pico-8 play session: hold → + tap 🅾

[t = 1 s] hold → ~1s, tap 🅾 ~2×
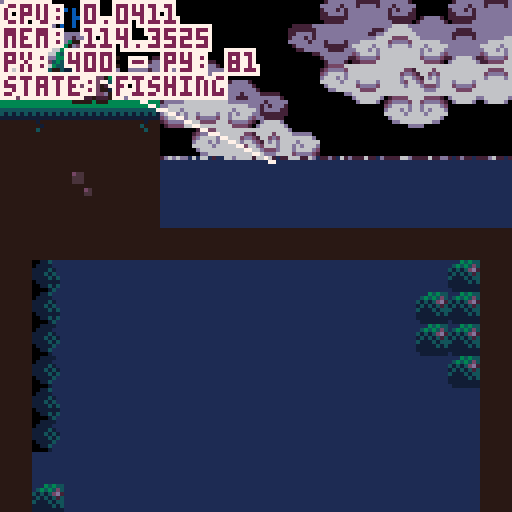
[t = 2 s] hold → ~2s, tap 🅾 ~4×
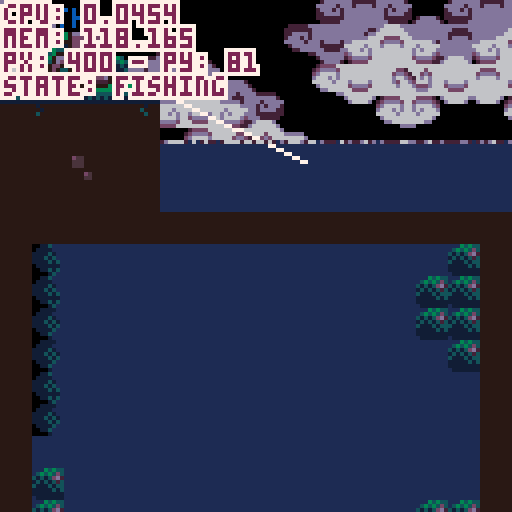
[t = 4 s] hold → ~4s, tap 🅾 ~7×
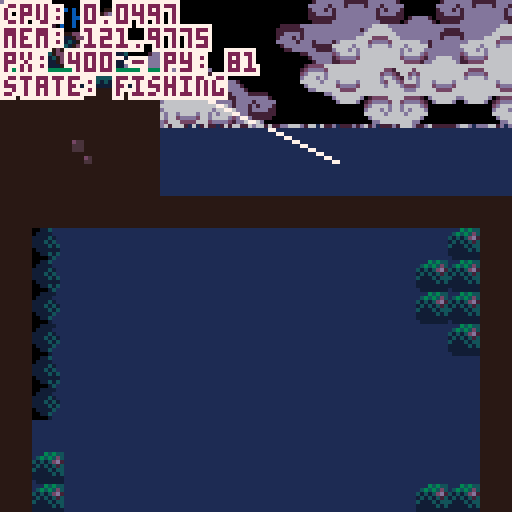
[t = 6 s] hold → ~6s, tap 🅾 ~10×
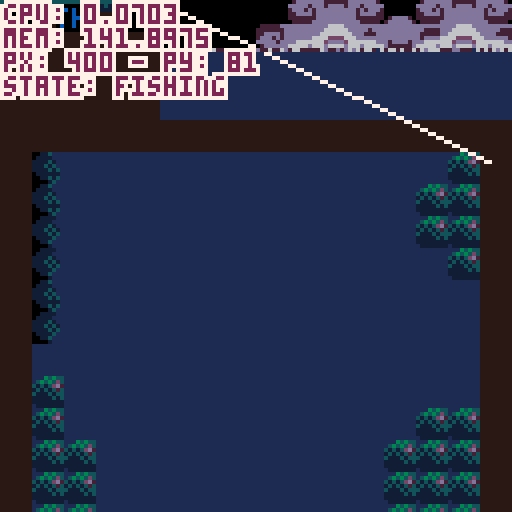

pico-8 cartridge
version 42
__lua__
--fishing game 🐱 
--by alex & kota
-------------------------------

function _init()
 --set color palette
 reset_pal()
 --shortcuts to make it easier
	--to reset pal
	p=pal
	rp=reset_pal

 --create fish arcetypes
 init_fish()
 
 --set update/draw
 _upd=update_game
 _drw=draw_game
 
 --init game
 init_game()
end


function _update()
 _upd()
 debug[1]="cpu: "..stat(1)
 debug[2]="mem: "..stat(0)
end


function _draw()
 _drw()
end


--== random helpers ==----------

--printing

--prints with a border
function bprint(text,x,y,c,bc)
 for i=x-1,x+1 do
  for j=y-1,y+1 do
   print(text,i,j,bc)
  end
 end
 print(text,x,y,c)
end

--prints with a centered border
--(set x=63 to center on screen)
function bprint_cent(str,x,y,c,bc)
 bprint(str,x-(#str*2),y,c,bc)
end


--sprites

--outlined sprite
function ospr(c, n, x, y, w, h, flip_x, flip_y)
	w = w or 1
	h = h or 1
	flip_x = flip_x or false
	flip_y = flip_y or false
	
	pal({[0]=c,c,c,c,c,c,c,c,c,c,c,c,c,c,c,c}, 0)
	
	spr(n, x-1, y, w, h, flip_x, flip_y)
	spr(n, x+1, y, w, h, flip_x, flip_y)
	spr(n, x, y-1, w, h, flip_x, flip_y)
	spr(n, x, y+1, w, h, flip_x, flip_y)

	pal(0)
	
	spr(n, x, y, w, h, flip_x, flip_y)
end

--outlined special sprite
function osspr(c, sx, sy, sw, sh, dx, dy, dw, dh)
	w = w or 1
	h = h or 1
	flip_x = flip_x or false
	flip_y = flip_y or false
	
	pal({[0]=c,c,c,c,c,c,c,c,c,c,c,c,c,c,c,c}, 0)
	
	sspr(sx,sy,sw,sh,dx-1,dy,dw,dh)
	sspr(sx,sy,sw,sh,dx,dy-1,dw,dh)
	sspr(sx,sy,sw,sh,dx+1,dy,dw,dh)
	sspr(sx,sy,sw,sh,dx,dy+1,dw,dh)
	
	pal(0)
	
	sspr(sx,sy,sw,sh,dx,dy,dw,dh)
end


--prints outlined sprites



--colors

--reset color palette
function reset_pal()
--	poke( 0x5f2e, 1 ) --endable hidden colors
-- custom_palette = {[0]=0,1,140,12,131,3,139,130,136,14,142,143,15,13,6,7}
--	custom_pallete = {[0]=0,1,140,12,131,3,139,128,136,14,133,141,13,13,6,7}
--	pal( night_palette, 1 )
end


--== debug stuff ==-------------

--debug
debug={}

show_debug=true
function print_debug()
 for i=1,10 do
  if(debug[i]!=nil) then
   bprint(debug[i],cam.x+1,cam.y+1+(i-1)*6,8,0)
  end
 end
end
-->8
--game / menu


--== game ==--------------------


function init_game()
 --freeze player
 player.state="frozen"
 
 --set pallete
 poke( 0x5f2e, 1 ) --endable hidden colors
	day_palette = {[0]=0,1,140,12,131,3,139,130,136,14,142,143,15,13,6,7}
	night_palette = {[0]=7,0,1,140,129,131,3,128,2,135,130,141,13,133,141,6}

	pal_select()
	
	--debug
	--add show debug menu item
	menuitem(1,"debug on/off",function()show_debug = not show_debug end)
end


function update_game() 
 --update/move player
 update_player()
 
 --update minigame if active
 if(do_minigame)update_minigame()
 
 --update cam
 update_cam()
 
 --update fx
 update_fx()
 
 --debug
 if(btnp(❎))start_fishing()
end


function draw_game()
 pal_select()
 
 --drawbg
 --clouds
 draw_clouds()
 
 --draw water
 draw_water(110) --water y
 
 --draw map
 map()
 --water to block map (ghetto)
 rectfill(384,256,700,700,2) 

 --draw player
 draw_player()
 
 --==fishing==--
 if do_minigame then
  draw_minigame()
 end
 
 
 --== draw foreground details
 draw_fx()
 		
 
 --draw main menu
 if(show_menu)draw_main_menu()


 --== debug stuff
 
 if(show_debug)print_debug()
 
 --fish display [debug]
 --display_fish=rnd(fishes)
-- if(btn(❎))then
--  display_fish=fishes[3]
--  draw_fish_got(display_fish)
-- else
--  display_fish=rnd(fishes)
-- end
end 


--== main menu ==---------------


show_menu=false

--displays menu overlay on top
--of game
function draw_main_menu()
 --stop drawing menu if btn
 if(btn(❎)or btn(🅾️)) then 
  show_menu=false
  player.state="walking"
 end

 print("★ this is the main menu ★",10,60,14)
 print("∧press ❎ or 🅾️ to continue∧",4,67,14)
end

function draw_background()
	sspr(32,32,32,32,0,0,128,180)
end


--==day cycle==---

function pal_select()
	if(time()>5)then 
		cls(2)
		pal(day_palette, 1 )
	else
		cls(1)
		pal(night_palette, 1 )
	end
end
-->8
--fish

--★ todo: shinies

--[[ fish structure
 name, scale, sprt (sprite #)
 , w, h (sprite width/height)
 ,shinycols
]]--

fishes={
} --arcetype table

--add fish to fishes table
function make_fish(name,sprt,w,h,scale,shinycols)
 add(fishes,
  {name=name
  ,sprt=sprt
  ,w=w,h=h
  ,scale=scale
  ,shinycols=shinycols}
 )
end

--fully populates fishes table
--◆this can be optimized for
--tokens if need be
function init_fish()
 --default scale = 2
 --1x1 fish
 make_fish("mOSS sLUG"
  ,135,1,1,2,{{6,3},{5,2},{4,1}})
 make_fish("fish 1"
  ,136,1,1,2)
 make_fish("fish 2"
  ,137,1,1,2)
 make_fish("fish 3"
  ,138,1,1,2)
 make_fish("fish 4"
  ,152,1,1,2)
 make_fish("fish 5"
  ,153,1,1,2)
 make_fish("sHRIMP"
  ,154,1,1,1)
 make_fish("jUMBO sHRIMP"
  ,154,1,1,3)
 make_fish("fish 7"
  ,155,1,1,2)
 make_fish("fish 8"
  ,136,1,1,2)
  
 --1x2 fish
 make_fish("aXOLITTLE"
  ,168,2,1,2)
 make_fish("fish 10"
  ,184,2,1,2)
  
 --2x2 fish
 make_fish("fish 11"
  ,170,2,2,2)
 make_fish("fish 12"
  ,172,2,2,2)
 make_fish("aMGLERFISH"
  ,174,2,2,2,{{6,15},{5,15},{4,15},{1,14},{7,13},{11,0},{12,15}})
 
 --xl fish
 make_fish("sWORDFISH"
  ,140,4,2,3,{{3,9},{2,8},{1,7}})
 
 
-- make_fish("rainbow trout"
--  ,184,2,1,2)
-- make_fish("betta"
--  ,22,2,1,1)
-- make_fish("bluegill"
--  ,8,1,1,1)  
-- make_fish("goldfish"
--  ,9,1,1,1)
-- make_fish("shad"
--  ,10,1,1,1)
-- make_fish("neon tetra"
--  ,24,1,1,1)
-- make_fish("shrimp"
--  ,25,1,1,1)
-- make_fish("minnow"
--  ,26,1,1,1)
-- make_fish("swordfish"
--  ,11,4,2,1)
end


--== fish display ==------------


function draw_fish_got(fish)
 --get fish h and w
 local h=fish.h*8
 local w=fish.w*8
 local scale=fish.scale
 --upd scale
 --scale=fish.scale+0.5*sin(t()/4)
 
 --set inverse draw mode + fillp
 poke(0x5f34,0x2)
 --draw border circle
 fillp(▒)
 local circ_rad=65
 circfill(cam.x+64,cam.y+64,circ_rad,1 | 0x1800)
 fillp(█)
 
 --draw fish/lines
 local y=40
 y+=5*sin(t()/2)
 draw_flourish_lines(cam.x+63,cam.y+y+14)
 
 --draw fish
	osspr(0, fish.sprt%16*8,flr(fish.sprt/16)*8
  ,w,h
  ,cam.x+63-w*scale/2,cam.y+y-h*scale/2
  ,w*scale,h*scale)

 --shiny (debug)
 set_shiny_pal(fish)
	
 sspr(fish.sprt%16*8,flr(fish.sprt/16)*8
  ,w,h
  ,cam.x+63-w*scale/2,cam.y+y-h*scale/2
  ,w*scale,h*scale)
  
 rp()
  
 bprint("holy fucking shit",cam.x+30,cam.y+90,15,1)
 bprint("a fucking fish",cam.x+35,cam.y+97,14,1)
end


--item get lines
function draw_flourish_lines(x,y)
	for i=0,16 do
		local s=sin(time() * 2.1 + i/16)
		local c=cos(time() * 2.1 + i/16)
		local ty=y-14
		local r=20
		line(x+s*r,ty+c*r,x+s*40,ty+c*40,15)
	end
end


--shiny pal
function set_shiny_pal(fish)
 if(fish.shinycols==nil)return
 scols=fish.shinycols
 for i=1,#scols do
  pal(scols[i][1],scols[i][2])
 end
end


-->8
--minigame 


--== hook / tables ==------------------

minigame_state="inactive"
--,inactive,starting,sinking,...
do_minigame=false

hook={
  x=447 --default x
 ,y=90 --default y
 ,xmin=385 ,xmax=449
 ,speed=1
 ,xspeed=2
 ,sprt=47
 ,w=1,h=2
 --states: inactive,starting,active
 ,state="inactive"
 
 --upgrade table
 --[[
  populate when upgrades are 
  purchased from shop
 ]]--
 ,upgrades={
  }
}

function draw_hook()
 local s=hook

 --if state=inactive dont draw
 if(s.state!="inactive")then
  ospr(0,s.sprt,s.x,s.y,s.w,s.h)
 end
 
 --draw fishing line
 line(s.x+5,s.y,player.x+9,player.y+10,0)
end


--== state changing ==----------


--start fishing 
function start_fishing()
 --do initial animation
  --player anim
  --move bobber
 
 --set states
 hook.state="active"
 player.state="fishing"
 minigame_state="starting"
 
 do_minigame=true
end


function update_minigame()
 --update hook
 --sink hook
 hook.y+=hook.speed
 
 --hook x movement
 if(btn(⬅️))then
  hook.x-=hook.xspeed
 end
 if(btn(➡️))then
  hook.x+=hook.xspeed
 end
 
 --clamp hook pos
 if(hook.x<384)hook.x=384
 if(hook.x>504)hook.x=504
end


fishing_bgy=128
fishing_bgy2=256
function draw_minigame()
 --draw water bg
 if(cam.y>128)then
  --cam dif
  cd1=cam.y-fishing_bgy
  cd2=cam.y-fishing_bgy2
  if(cd1>=128)then
   fishing_bgy+=2*cd1
  end
  if(cd2>=128)then
   fishing_bgy2+=2*cd2
  end
  
  --bg map tiles
	 map(48,16,384,fishing_bgy,16,16)
	 map(64,16,384,fishing_bgy2,16,16)
 end
 
 --hook
 draw_hook()
 
 --print ui
 bprint("depth: "..hook.y-70,cam.x+2,cam.y+2,3,1)
end
-->8
--player / cam


--== player table ==-------------


--main x limits for player
--[[
 these can change depending on
 special rooms / states
--]]
main_xl_limit=20
main_xr_limit=407
frame=0
walkframe=0

player={
  x=400, y=81
 ,default_y=81
 ,speed=1
 ,direct=false
 --player sprites
 ,s0=0
 --player x limits
 ,xl_limit=main_xl_limit
 ,xr_limit=main_xr_limit
 --player hitbox
 ,hbox={x1,y1,x2,y2}
 --states: walking,idle,fishing,frozen (for menus)
 ,state="walking"
 ,tail=3
 ,feetsies=18
}


--== player functions ==--------


--update player
function update_player()
 local s=player
 frame+=1
 
 --sprites for animation
	if(frame%4==0) then
		cat_tail()
		walk_spr()
	end
	
	--default state
	if(s.state=="fishing") then
	 
	else
	 if(btn(⬅️)or btn(➡️))then
	  s.state="walking"
	 else
	  s.state="idle"
	 end
	end
 
 --== movement ==--
 --if state=walking move
 if(s.state=="walking") then
 
		--sprint if 🅾️
		if(btn(🅾️))then
		 s.speed=2
		else
		 s.speed=1
		end
		
		--move player
		if(btn(⬅️))then
		 s.x-=s.speed
		 --s.state="walking"
		 s.direct=true
		else if(btn(➡️)) then
		 s.x+=s.speed
		 --s.state="walking"
		 s.direct=false
		else
			--s.state="idle"
		end
		
		--clamp pos
		if(s.x<s.xl_limit)then
		 s.x=s.xl_limit
		end
		if(s.x>s.xr_limit)then
		 s.x=s.xr_limit
		end 
		
	end

 
 --== interations ==--
 
 --update hbox
 local hb = s.hbox
 hb.x1=s.x-3
 hb.x2=s.x+18
 hb.y1=s.y-3
 hb.y2=s.y+18
 
 --press ❎ to interact
 if(btnp(❎)) then
  --interact with shit
 end
		
	end
	
	
	--debug
	debug[3]="px: "..player.x.." - py: "..player.y
 debug[4]="state: "..player.state
end


--draw player
function draw_player()
		local s=player
		cat_animation(s.x,s.y)
 
 --debug draw hbox
 if(show_debug)then
 	fillp(▒)
 	local hb=s.hbox
 	rect(hb.x1,hb.y1,hb.x2,hb.y2,8)
 	fillp()
 end
end


--== camera ==-------------------

cam={x=0,y=0}

function update_cam()
 --if minigame
 if(player.state=="fishing")then
  cam.x=384
  cam.y=hook.y-40
  camera(cam.x,cam.y)
  return
 end

 local px=player.x

 --stop camera for static rooms
 if(px>0 and px<128)then
  cam.x=0
 end
 if(px>384)then
  cam.x=384
 end
 
 --scrolling town
 if(px>128 and px<384)then
  cam.x=px-59
  if(cam.x<128)cam.x=128
  if(cam.x>256)cam.x=256
 end

 --move camera
 camera(cam.x,cam.y)
end

--cat tail sprite--
function cat_tail()
	if(player.tail < 4) then
		player.tail+=1
	else
		player.tail=2
	end
	return player.tail
end

--cat feet sprite--
function walk_spr()
	if(player.feetsies < 20) then
		player.feetsies +=2
	else
		player.feetsies=18
	end
	return player.feetsies
end

--=animation of cat=--
function cat_animation(x,y)
		local s=player
		
			if(s.state == "idle"
			or s.state == "fishing") then
					spr(s.s0,x,y,2,2,s.direct)
					if (s.direct) then
					spr(s.tail,x+14,y+7,1,1,s.direct)
					else
					spr(s.tail,x-7,y+7,1,1)
					end	

			else if (s.state == "walking") then
					spr(s.feetsies,x,y+8,2,1,s.direct)
					if(s.direct) then
					spr(s.tail,x+12,y+2,1,1,s.direct)
					sspr(0,0,14,9,x,y-1,14,9,s.direct)
					else
					spr(s.tail,x-4,y+2,1,1,s.direct)
					sspr(0,0,14,9,x+3,y-1,14,9,s.direct)
					end
			end
	end
end


-->8
--==day cycle==--------
 night_pallete = {[0]=0,1,140,12,131,3,139,128,136,14,133,141,13,13,6,7}



--== clouds ==-------------------

bgx=0
bgx2=-30
bgx3=-20
bgx4=-90

cmx=112 cmy=16 --cloud map coords

function draw_clouds()

 --draw static bg
 fillp(▒)
 circfill(cam.x+100,cam.y+155,80,10)
 circfill(cam.x+13,cam.y+155,80,10)
 fillp()

 --update bgx
 bgx-=.6
 if(bgx<-128)bgx=0
 bgx2-=.4
 if(bgx2<-128)bgx2=0
 bgx3-=.3
 if(bgx3<-128)bgx3=0
 bgx4-=.2
 if(bgx4<-128)bgx4=0
 
 --bg clouds
 --single map clouds
 
 --dark bg
 local c=10
 pal({[0]=c,c,c,c,c,c,c,c,c,c,c,c,c,c,12,12},0)
 --palt(14,1)
 --top
 map(cmx,cmy,cam.x+bgx3,cam.y-10,16,6)
 map(cmx,cmy,cam.x+bgx3+128,cam.y-10,32,6)
 --bottom
 map(cmx,cmy+6,cam.x+bgx4,cam.y+78,16,10)
 map(cmx,cmy+6,cam.x+bgx4+128,cam.y+78,32,10)
 --reset pal
 palt(14,0)
 pal(0)
 
 --main
 --top
 map(cmx,cmy,cam.x+bgx,cam.y+0,16,6)
 map(cmx,cmy,cam.x+bgx+128,cam.y+0,32,6)
 --bottom
 map(cmx,cmy+6,cam.x+bgx2,cam.y+68,16,10)
 map(cmx,cmy+6,cam.x+bgx2+128,cam.y+68,32,10)
end

--== fx/particles ==-------------

--== particle system ==--

fxs={} --fx table

--update all fx
function update_fx()
 for fx in all(fxs) do
  --age fxs
  fx.age+=1
  
  --remove timed out fxs
  if(fx.age>fx.life)del(fxs,fx)
  
  --do other udpates
  if(fx.upd!=nil)then
		 fx.upd(fx)
  end
 end
end

--draw all fx
function draw_fx()
 for fx in all(fxs) do
  --if custom draw, do it
  --otherwise color pixel fx.col
  if(fx.draw!=nil)then
   fx.draw(fx)
  else
   pset(fx.x,fx.y,fx.col)
  end
 end
end

--add fx to fx table
---x,y,life,col,upd,drw
function add_fx(x,y,life,col,upd,draw)
 local fx={
   age=0
  ,x=x, y=y
  ,life=life
  ,col=col or 15 --default col=white
  ,upd=upd or nil
  ,draw=draw or nil
 }
 add(fxs,fx)
 return fx
end


--== water ==--

--draw water
function draw_water(wl)--wl=water line
 wl=wl or 80
 rectfill(0,wl,1000,1000,2)
 
 --draws top of water at x pnt
 local xpnt=424
 draw_waterline(wl,xpnt)
 draw_waterline(wl,xpnt)
 draw_waterline(wl,xpnt)
 draw_waterline(wl,xpnt)
 draw_waterline(wl,xpnt)
end

--waterline
function draw_waterline(wl,x)
 add_fx(
   rnd(128)+x
  ,wl
  ,rnd(30)+60
  ,10
  ,function(s)
    if(s.age/s.life>.15)s.col=12
    if(s.age/s.life>.25)s.col=15
    if(s.age/s.life>.75)s.col=12
    if(s.age/s.life>.85)s.col=12
   end
  ,nil
 )
end
__gfx__
007700000077000000007700000077000000077000000000cccc77777777cccceeeeeeeeccccccccceeeeeeeeeeeeeecc66c65cccc5c5ccc8923ccccbbbbbbbb
07cb700007bc70000007cc700007cc7000007cc700000000ccc7888888887cccecb5bc5dc9ccc9ccce333333333333dccc555cccccc5cccc8923566cb452377b
07ccb7777bcc70000007cb700007cb7000007cb700000000cc788998899887ccebbbbb5dc89c98ccce336333333353dcc4c4c4ccccdddccc8822555cb452377b
07bbbbbbbbbb700000007b700007b7000007bb70000000009978899889988799eb7b7b5dc89998ccce365533333544dccc444ccc7777777777777777b452377b
77bbb7bbb7bb770000007bb70007b7000007b700000000008878888888888788e5bcb55dcc898cccce3373333b3373dcc7aaa7cc7abbbbb77bbbbba7b442277b
07bbb7bbb7bb7000000007b70007bb770007bb77000000007799999999999977e4aaa44d5cc8cc5cce337333313373dcc7baa7cc7abbbbb77bbbbba7baaaaaab
77bbbbbcbbbb7700000007bb000077bb000077bb00000000c778888888888777dddddddd45c6c54cce665666656656dcc7bbb7cc7abbbbb77bbbbba7bde7777b
007bbbbbbbb7000000000077000000770000007700000000c77777777777777cccccccccc45654cccedddddddddddddccc777ccc7abbffb77bffbba7bde7777b
0007aaaaaa7000000000777bbbbb70000000777bbbbb7000bbbbbbbbbbbbbbbbcc7777ccccc4cccccccccccddccccccc000000007abbccb77bccbba7bde9998b
007bbbbbbb7000000007cccbbbbbb7000007cccbbbbb7000bbbbbbbbbbbbbbbbc788887cc12333ccbbbbbbddddbbbbbb000000007abbbbb77bbbbba7bdd8888b
07bbabbbb70000000007bbbaaaabab700007bbbaaabb7000bbbbbbbbbbbbbbbbc789987cc12333ccbbbbbbbbbbbbbbbb000000007abbbbb77bbbbba7baaaaaab
07babbbbb7000000007b7ba7777a7ab70007bba777ab7000eeeeebbb77bbbbbb99899899c12333cc7777777777777777000000007abbbbb77bbbbba7b567777b
07bbb77bb770000007ba7b7007a707a70007ba707a7a7000dddddbb7bb7bbbbb88777788c12233cccaaccccccccccaac000000007abbbbb77bbbbba7b567777b
07ab7bc7bbc7000007a77a7007a70070007ba7007a7ab700d7d7d77bb455bbbb79999997c12233cccabccccccccccabc000000007aaaaaa77aaaaaa7b567777b
07aaaaa7aaa7000000707aa707aa7000007a7a70077ab700dddddbbb46b65bbb78888887c11222cccabccccccccccabc000000007777777777777777b557777b
00777770777000000000077700777000000777700007700077777bbb5bbb5bbbc777777cc11111cccabccccccccccabc00000000ccaaaccccccaaaccbaaaaaab
00000000ccccccccccccccccbbbbbbbbbbbbbbbbc322222222222222000000000000000000000000000000000000000000000000000000000000000000000000
00000000ccccccccccccccccbbbbbbbbbbbbbbbbc320000002000002000000000000000000000000000000000000000000000000000000000000000000000000
00000000ccccccccccccccccbbbbbbbbbbbbbbbbc320000002000002000000000000000000000000000000000000000000000000000000000000000000000000
00000000ccccccccccccccccaaaaaaaabbbbbbbbc320000002000002000000000000000000000000000000000000000000000000000000000000000000000000
00000000ccccccccccccccccaaaaaaaabbbbbbbbc320000002000002000000000000000000000000000000000000000000000000000000000000000000000000
00000000ccbccccccccccccc77777777bbbbbbbbc320000002000002000000000000000000000000000000000000000000000000000000000000000000000000
00000000cbcccccccccccccc77777777bbbbbbbbc320000002000002000000000000000000000000000000000000000000000000000000000000000000000000
00000000cccccccccccccccc77777777bbbbbbbbc322222222222222000000000000000000000000000000000000000000000000000000000000000000000000
0000000000000000000000000000000000000000c320000002000002000000000000000000000000000000000000000000000000000000000000000000000000
0000000000000000000000000000000000000000c320000002000002000000000000000000000000000000000000000000000000000000000000000000000000
0000000000000000000000000000000000000000c320000002000002000000000000000000000000000000000000000000000000000000000000000000000000
0000000000000000000000000000000000000000c320000002000002000000000000000000000000000000000000000000000000000000000000000000000000
0000000000000000000000000000000000000000c320000002000002000000000000000000000000000000000000000000000000000000000000000000000000
0000000000000000000000000000000000000000c322222222222222000000000000000000000000000000000000000000000000000000000000000000000000
0000000000000000000000000000000000000000c333333333333333000000000000000000000000000000000000000000000000000000000000000000000000
0000000000000000000000000000000000000000cccccccccccccccc000000000000000000000000000000000000000000000000000000000000000000000000
66666666666666666666666677777777a122222abaaaa7bb00000033333333333333333333000000122333330000000000000000cffffffcffffffffffffffff
666666666666666666666666777777777122132777777777000002222222222222222222222000001122222200000000000000000cffffc0fffffbbaffffbfff
55555555555555555555555577777777b122112bba7bbbbb0000222111111111111111111222000071111111000000000000000000000000ffffbccbaffbcbff
54545454545454545454545477777777a122222aaa7bbbaa00032211111111111111111111223000a7111111000000000000000000000000ffffcffcbafcfcff
4444444444444444444444447777777771222227777777770032211177777777777777771112230077777777000000000000000000000000ffffcbffcbfffcff
77777777747777777777477777777777b122222bb111111b3322117bbb7bbba7bbbba7bb771122337aaa7aaa000000000000000000000000fffffcfffcbbbcff
77777777774777777775777777777777a122222ab122222b222117a7aa7aaaa7aaaaa7aa7a7112227bbb7bbb000000000cffffc000000000ffffffffffcccfff
77777777757777777777577777777777712222277122222711117ba777777777777777777aa711117777777700000000cffffffc00000000ffffffffffffffff
0000000000000000000000007777777777777777bb7acba7007acba7baaaa7bb777777777aba70003333322100000000000000ccffffffffc000000000000000
0080800000c0c00000007a007777777777777777777acba7007acba7777777777ff7ffa77aba7000222222110000000000ccccfffffffffffccccc0000000000
0078800000acc000bbbb7abb77edd77777777777bb7acba7007acba7ba7bbbbb7cf7cfa77aba700011111117000000000cffffffffffffffffffffc000000000
0077800000aac00077777a7777ddd7777ed77777aa7acba7007acba7aa7bbbaa7cc7cca77aba70001111117a00000000fffffcffffffffffffcfffff00000000
050500000505000000007a0077ddd7777dd77777777acba7007acba777777777777777777aba70007777777700000000cfffcfcffcffffcffcfcfffc00000000
0045400000454000bbbb7abb7777777777777777bb7acba7007acba7bbbba7bb7ff7ffa77aba7000aa7aaaa700000000bcffffcffbccccbffcffffcb00000000
000400000004000077777a7777777ed777777777aa7acba7007acba7bbaaa7bb7cf7cfa77aba7000bb7bbbb700000000abccccbfffbbbbfffbccccba00000000
00040000000400000000770077777dd777777777777acba7007acba7777777777aa7aaa77aba700077777777000000000abbbbffffffffffffbbbba000000000
00000000000000000000000011445000b878a7bb7aba7ba7007acba7bbbaa7bbbbbaa7bb7aba700000777700000000000abbbbffffffffffffbbbba000000000
00000000066666600000000014444000778877777aba7777007a54a777777777777777777aba7000ab7cc7ba00000000abccccbfffbbbbfffbccccba00000000
00000000656656660000000044445400b778bbbb7aba7bbb0075cb47b67bbbbbba7bb5b47a6a70007abbbba700000000bcffffcffbccccbffcffffcb00000000
00000006665565656000000044454500454b6baa7aba7aaa0075cba4aa5b5baaaa7bbb5a7ab5700077aaaa7700000000cfffcfcffcffffcffcfcfffc00000000
00000065656656566600000044445450744477777aba7777007a6ba474777577775777747aba40007c7777a700000000fffffcffffffffffffcfffff00000000
0000006656555b656500000014444440de4ee7bb7aba7bb7005acba44bbb574bb4bba7bb7ab470007b7ba7a7000000000cffffffffffffffffffffc000000000
000005654555bca456500000114454507ddd77bb7aba7aa70074b5a4b4a4a4b5bb4aa7bb7a4a70007b7ba7a70000000000ccffffffffffffffffcc0000000000
0000065554455a454560000011114500777777777aba7777004a4a4747474747747777774ab470007b7ba7a700000000000000ccffffffffcc00000000000000
00065655444444445656600011444400000000000000000000000000000000000000000000000000000000000000000000000000000000000000000088000088
056565b5454444545565665014444000000000000000000000000000000000000000000000000000000000000000000000000000000000000000000080000008
54545bca545445455656556544445400000000000000000000000000000000000000000000000000000000000000000000000000000000000000000000000000
454545a5654444556b45645444454540000000000000000000000000000000000000000000000000000000000000000000000000000000000000000000000000
5444545555555555bca4444544445450000000000000000000000000000000000000000000000000000000000000000000000000000000000000000000000000
44444545454555454a44444414444500000000000000000000000000000000000000000000000000000000000000000000000000000000000000000000000000
44444444545454544444444411445000000000000000000000000000000000000000000000000000000000000000000000000000000000000000000080000008
04444444444444444444444011114000000000000000000000000000000000000000000000000000000000000000000000000000000000000000000088000088
000000000000000000000000000000000000000000000000000000000000000000eee00000060600000c00c0000000000000000000000000ff00000000000000
00000000000000000000000000000000000000000000000000000000000000000eedde000065600000b0000c40000000000000000000003f1000000000000000
0000000000000000000000000000000000000000000000000000000000000000ed7dd40e044440000bbb000b0445600000000000000033210000000000000000
000000000000000000000000000000000000000000000000000000000000000044de441041555406b7bbb0ba4155550600000000000322100000000000000000
000000000000000000000000000000000000000000000000000000000000000001444101cbbbb450abbbaba0fffeedf000000000003221200000000000000000
0000000000000000000000000000000000000000000000000000000000000000001110000aaa40040aaa0ab00dddd00d000000000f32121100000000000033ff
0000000000000000000000000000000000000000000000000000000000000000000e00000005000000b000ab000e000000000000f221212110000003000f2220
00000000000000000000000000000000000000000000000000000000000000000000f00000006000000c000a0000f00000000000333322222200002000322200
000000000000000000000000000000000000000000000000000000000000000000000000000000000cccbc000000f00000000003222223333311112033222100
00000000000000000000000000000000000000000000000000000000000000000000000000000000c7bbabc0000c000000003332232233333333333322211000
0000000000000000000000000000000000000000000000000000000000000000000ff000000ef0000aaa0abc00c7c000332222f7232233333333322311100000
00000000000000000000000000000000000000000000000000000000000000000ffeef0f0ff33f090b0b00bb07c7b70c00011177322223333222221122210000
0000000000000000000000000000000000000000000000000000000000000000e7eddeede722229800c0c0cbc7b7b7b000000011111122222211112011221000
00000000000000000000000000000000000000000000000000000000000000000dd777d00ddd7780000000ca07b7a70a00000000022211111120002000112000
0000000000000000000000000000000000000000000000000000000000000000000e000d000e00080c000cba00ab700000000000003220000020000300001230
00000000000000000000000000000000000000000000000000000000000000000000f0000000f00000bbbaa0000a00000000000000033f000003000000000000
00000000000000000000000000000000000000000000000000000000000000000000009000000000000000005544000000000000000000000000000000000000
000000000000000000000000000000000000000000000000000000000000000000009800090000000000005564000000000000cc000000000007700000000000
0000000000000000000000000000000000000000000000000000000000000000099980098000ccc0000005664000000000000cbba00000000070070000000000
000000000000000000000000000000000000000000000000000000000000000099f79988000c999800005556640005500000cbbba00000000700007000000000
000000000000000000000000000000000000000000000000000000000000000099779999999999870005666555505665000aaaaaaaa00000cc00065550000000
0000000000000000000000000000000000000000000000000000000000000000899998889887888705565566666566400abbddbbddba0aa0fc00654445000066
000000000000000000000000000000000000000000000000000000000000000008878777877077705665f75666646400abf7bddbbddbadda0006545444550545
000000000000000000000000000000000000000000000000000000000000000000000890089000004565775665546400ab77bddbbddbddda00654f1444444450
000000000000000000000000000000000000000000000000000000000000000000000056560000000446556656446640aaaaa77aa77a77770044511444114150
000000000000000000000000000000000000000000000000000000000000000000044444456000000004555554004664077a77aa77a707700004455411140415
00000000000000000000000000000000000000000000000000000000000000006445555554440046000044454000044000077777777000000600041111400044
0000000000000000000000000000000000000000000000000000000000000000057f9999ccc564600000046400000000000007aa700000000055411114050000
000000000000000000000000000000000000000000000000000000000000000000558888999c4850000000560000000000000077000000000000544440000000
0000000000000000000000000000000000000000000000000000000000000000654bbbbbccc40495000000046000000000000000000000000000005110000000
00000000000000000000000000000000000000000000000000000000000000000000450004500044000000000000000000000000000000000000000551000000
00000000000000000000000000000000000000000000000000000000000000000000046000600000000000000000000000000000000000000000000000000000
__map__
0000004649000000000000000000007f7f00000000000000000000000000007f7f00000000000000000000000000007f7f00000000000000000000000000000040404040404040404040404040404040404040404040404040404040404040404040404040404040404040404040404040404040404040404040404040404040
0000006555000000000000000000000000000000000000000000000000000000000000000000000000000000000000000000000000000000000000000000000040000000000000000000000000000040400000000000000000000000000000404000000000000000000000000000004040000000000000000000000000000040
000000654a490000000000000000000000000000000000000000000000000000000000000000000000000000000000000000000000000000000000000000000040000000000000000000000000000040400000000000000000000000000000404000000000000000000000000000004040000000000000000000000000000040
0000006567690000000000000000000000000000000000000000000000000000000000000000000000000000000000000000000000000000000000000000000040000000000000000000000000000040400000000000000000000000000000404000000000000000000000000000004040000000000000000000000000000040
0000464748474900000000000000000000000000000000000000000000000000000000464747490000000000000000000000000000000000000000000000000040000000000000000000000000000040400000000000000000000000000000404000000000000000000000000000004040000000000000000000000000000040
0000665757575946474900000000000000000000000000000000000000000000000000565758590000000000000000000000000000000000000000000000000040000000000000000000000000000040400000000000000000000000000000404000000000000000000000000000004040000000000000000000000000000040
0000565758576965585500000000000000000000000046490000000000000000000000566757590000000000000000000000000000000000000000000000000040000000000000000000000000000040400000000000000000000000000000404000000000000000000000000000004040000000000000000000000000000040
0000566858574a6564550000000000000000000000464748474946484900000000004647485a690000000000000000000000000000000000000000000000000040000000000000000000000000000040400000000000000000000000000000404000000000000000000000000000004040000000000000000000000000000040
000056574757644a4847490000000000000000000056575868655567690000000000565768574a4748484900000000000000000000000000000000000000000040222222222222222222222222222240400000000000000000000000000000404000000000000000000000000000004040000000000000000000000000000040
000066576857655757575900000000000000000000565747574a474848490000000056575857575757685900000000000000000000000000000000000000000040222221222222222222212222212240400000000000000000000000000000404000000000000000000000000000004040000000000000000000000000000040
0000565757576568584559000060616200000000005657585745575857596061620056575857455758575900000000000060616200000000000000000000000040212225262221222222222222222240400000000000000000000000000000404000000000000000000000000000004040000000000000000000000000000040
5250666864676564674469505270717252606250516668476744644867697071725266674857446448676900500060616270717200000000000000000000000040222235362222222122222221222240400000000000000000000000000000404000000000000000000000000000004040000000000000000000000000000040
414040414242424042414040414040404140404042404040404041424040404140424040404140404140404040404240404140404200000000000000000000004022092222220d0e220a0b22220f2240400000000000000000000000000000404000000000000000000000000000004040000000000000000000000000000040
434343434343434343435443434343434343434343435443434343434343434343434343434343434354434343434343434343434300000000000000000000004022190607221d1e221a1b220c1f2240400000000000000000000000000000404000000000000000000000000000004040000000000000000000000000000040
43434343434343434343434343434353434343434343434343434343544343434343434343434343434343435443434343435343430000000000000000000000402424242424242424241617242424404000000000000000000000000000004040000000000000000000000000000040400000000000004c0000000000000000
43435343434343434343435443434343434343434343434353434343434343434343434343434354434343434343435443434343430000000000000000000000402323232323232323232323232323404040404040404040404040404040404040404040404040404040404040404040404040405e4c5c6d5e4c000000000000
747474747474747474747474747474747474747474747474747474747474747474747474747474747474747474747474434343434343434343434343434343434343434343434343434343434343434340404040404040404040404040404040404040404040404040404040404040400000004c00000000000000000000004c
740000000000000000000000000000747400000000000000000000000000007474000000000000000000000000000074436300000000000000000000000070434300000000000000000000000000004340000000000000000000000000000040400000000000000000000000000000405e4c5c6d5e4c00000000000000005c6d
740000000000000000000000000000747400000000000000000000000000007474000000000000000000000000000074436300000000000000000000007070434370000000000000000000000000704340000000000000000000000000000040400000000000000000000000000000404f5d6d5d4e4f5e00004c0000006c5d4e
740000000000000000000000000000747400000000000000000000000000007474000000000000000000000000000074437300000000000000000000007070434300000000000000000000000070704340000000000000000000000000000040400000000000000000000000000000406e4d4d6c5d5e4d005c5d5e4c00004d6c
74000000000000000000000000000074740000000000000000000000000000747400000000000000000000000000007443730000000000000000000000007043430000000000000000000000007070434000000000000000000000000000004040000000000000000000000000000040000000004d4d0000006c4e4f5e000000
74000000000000000000000000000074740000000000000000000000000000747400000000000000000000000000007443630000000000000000000000000043430000000000000000000000007070434000000000000000000000000000004040000000000000000000000000000040000000000000000000004d4d00000000
7400000000000000000000000000007474000000000000000000000000000074740000000000000000000000000000744373000000000000000000000000004343700000000000000000000000707043400000000000000000000000000000404000000000000000000000000000004000000000000000000000000000000000
7400000000000000000000000000007474000000000000000000000000000074740000000000000000000000000000744300000000000000000000000000004343700000000000000000000000007043400000000000000000000000000000404000000000000000000000000000004000000000000000004c00000000000000
74000000000000000000000000000074740000000000000000000000000000747400000000000000000000000000007443700000000000000000000000000043437000000000000000000000000000434000000000000000000000000000004040000000000000000000000000000040000000000000005c6d5e4c4c00000000
7400000000000000000000000000007474000000000000000000000000000074740000000000000000000000000000744370000000000000000000000070704343700000000000000000000000000043400000000000000000000000000000404000000000000000000000000000004000000000005c5e5c5d6d4e4f5e000000
74000000000000000000000000000074740000000000000000000000000000747400000000000000000000000000007443707000000000000000000070707043437000000000000000000000000000434000000000000000000000000000004040000000000000000000000000000040000000005c5d6e006c5d6e4d00000000
7400000000000000000000000000007474000000000000000000000000000074740000000000000000000000000000744370700000000000000000007070704343700000000000000000000000707043400000000000000000000000000000404000000000000000000000000000004000000000004d0000004d000000000000
7400000000000000000000000000007474000000000000000000000000000074740000000000000000000000000000744370700000000000000000007070704343700000000000000000000000707043400000000000000000000000000000404000000000000000000000000000004000000000000000000000000000000000
7400000000000000000000000000007474000000000000000000000000000074740000000000000000000000000000744370700000000000000000000000704343000000000000000000000000007043400000000000000000000000000000404000000000000000000000000000004000000000000000000000000000000000
7400000000000000000000000000007474000000000000000000000000000074740000000000000000000000000000744370000000000000000000000000004343000000000000000000000000007043400000000000000000000000000000404000000000000000000000000000004000000000000000000000000000000000
7474747474747474747474747474747474747474747474747474747474747474747474747474747474747474747474744343434343434343434343434343434343434343434343434343434343434343080808080808080808080808080808080808080808080808080808080808080800000000000000000000000000000000
